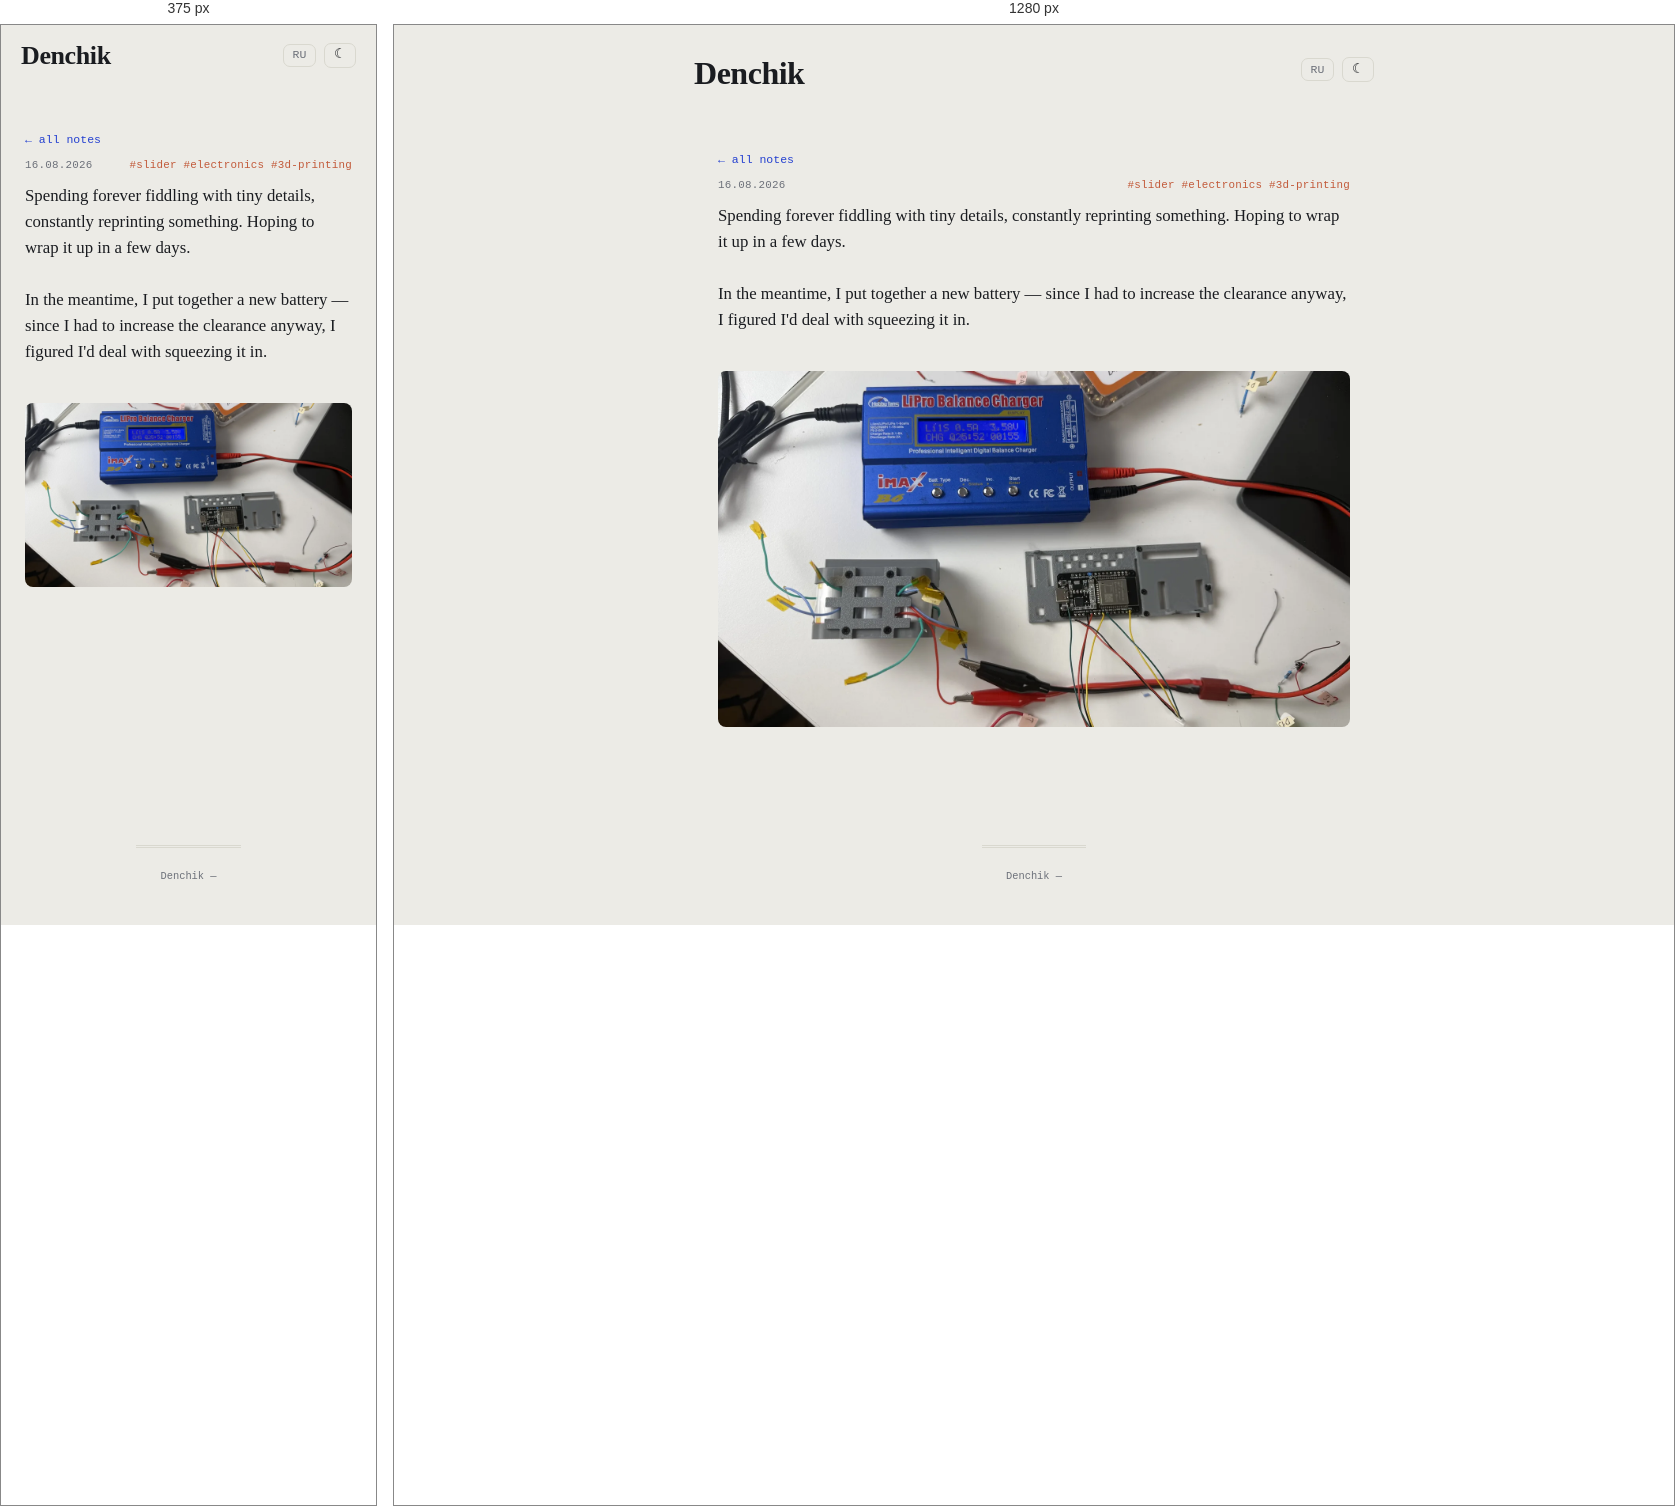
Rendered at 375 px and 1280 px, left to right.

<!-- file: slider-battery-new.html -->
<!DOCTYPE html>
<html lang="en">
<head>
    <meta charset="UTF-8">
    <meta name="viewport" content="width=device-width, initial-scale=1.0">
    <link rel="icon" type="image/svg+xml" href="../../favicon.svg">
    <link rel="icon" href="../../favicon.ico" sizes="any">
    <title>Spending forever fiddling with tiny details, constantly reprinting… — Denchik</title>
    <meta name="description" content="Spending forever fiddling with tiny details, constantly reprinting something. Hoping to wrap it up in a few days. In the meantime, I put together a new battery…">
    <meta name="robots" content="noindex">
    <link rel="canonical" href="https://10on.github.io/about-me/en/notes/slider-battery-new.html">
    <link rel="alternate" hreflang="ru" href="https://10on.github.io/about-me/notes/slider-battery-new.html">
    <meta property="og:type" content="article">
    <meta property="og:site_name" content="Denchik">
    <meta property="og:title" content="Spending forever fiddling with tiny details, constantly reprinting… — Denchik">
    <meta property="og:description" content="Spending forever fiddling with tiny details, constantly reprinting something. Hoping to wrap it up in a few days. In the meantime, I put together a new battery…">
    <meta property="og:url" content="https://10on.github.io/about-me/en/notes/slider-battery-new.html">
    <meta property="og:image" content="https://10on.github.io/about-me/img/notes/slider-battery-new.webp">
    <meta property="og:image:width" content="1600">
    <meta property="og:image:height" content="900">
    <meta name="twitter:card" content="summary_large_image">
    <meta name="twitter:image" content="https://10on.github.io/about-me/img/notes/slider-battery-new.webp">
    <script>try{var t=localStorage.getItem('denchik-theme');if(t)document.documentElement.setAttribute('data-theme',t);}catch(e){}</script>
    <link rel="stylesheet" href="../../style.css?v=6510d3d9">
</head>
<body>
    <header>
        <div class="header-top">
            <a href="../../index.html" class="logo">Denchik</a>
            <div class="header-actions"><a class="lang-switch" href="../../notes/slider-battery-new.html" title="RU">RU</a><button id="theme-toggle" class="theme-toggle" title="theme">☾</button></div>
        </div>
    </header>
    <main>
        <div class="container note-page">
            <a class="back-link" href="../notes.html#note-slider-battery-new">← all notes</a>
            <div class="note-meta"><span>16.08.2026</span><span class="note-tags">#slider #electronics #3d-printing</span></div>
            <div class="note-text expanded">Spending forever fiddling with tiny details, constantly reprinting something. Hoping to wrap it up in a few days.<br><br>In the meantime, I put together a new battery — since I had to increase the clearance anyway, I figured I'd deal with squeezing it in.<br><br><img alt="New battery in a 3d-printed holder next to an ESP32 board and an iMAX B6 balance charger" src="../../img/notes/slider-battery-new.webp" width="1600" height="900" loading="lazy" /></div>
            <section id="comments" class="comments-section" data-giscus-term="note:slider-battery-new" hidden>
                <h2>Comments</h2>
                <div class="giscus"></div>
            </section>
        </div>
    </main>
    <footer><div class="footer-meta">Denchik — <span id="year"></span></div></footer>
    <div id="img-modal"><div class="modal-backdrop"><img id="img-modal-img" src="" alt=""></div></div>
    <script src="../../main.js?v=d4120cdb"></script>
    <script src="../../comments.js"></script>
</body>
</html>


/* @media block from style.css */
@media (max-width: 520px) {
    .note-item.has-overflow > .note-expand-btn { grid-column: 1 / -1; }

    header {
        padding: 1.1rem 1.25rem 0;
    }

    .nav-links { gap: 0.6rem 0.9rem; }

    .section-banner {
        height: 260px;
        background-attachment: scroll;
    }

    .banner-text h2 { font-size: 1.8rem; }

    .fact-group {
        grid-template-columns: 72px 1fr;
    }

    .item-thumb {
        width: 54px;
        height: 54px;
    }

    .item-links {
        flex-wrap: wrap;
    }
}